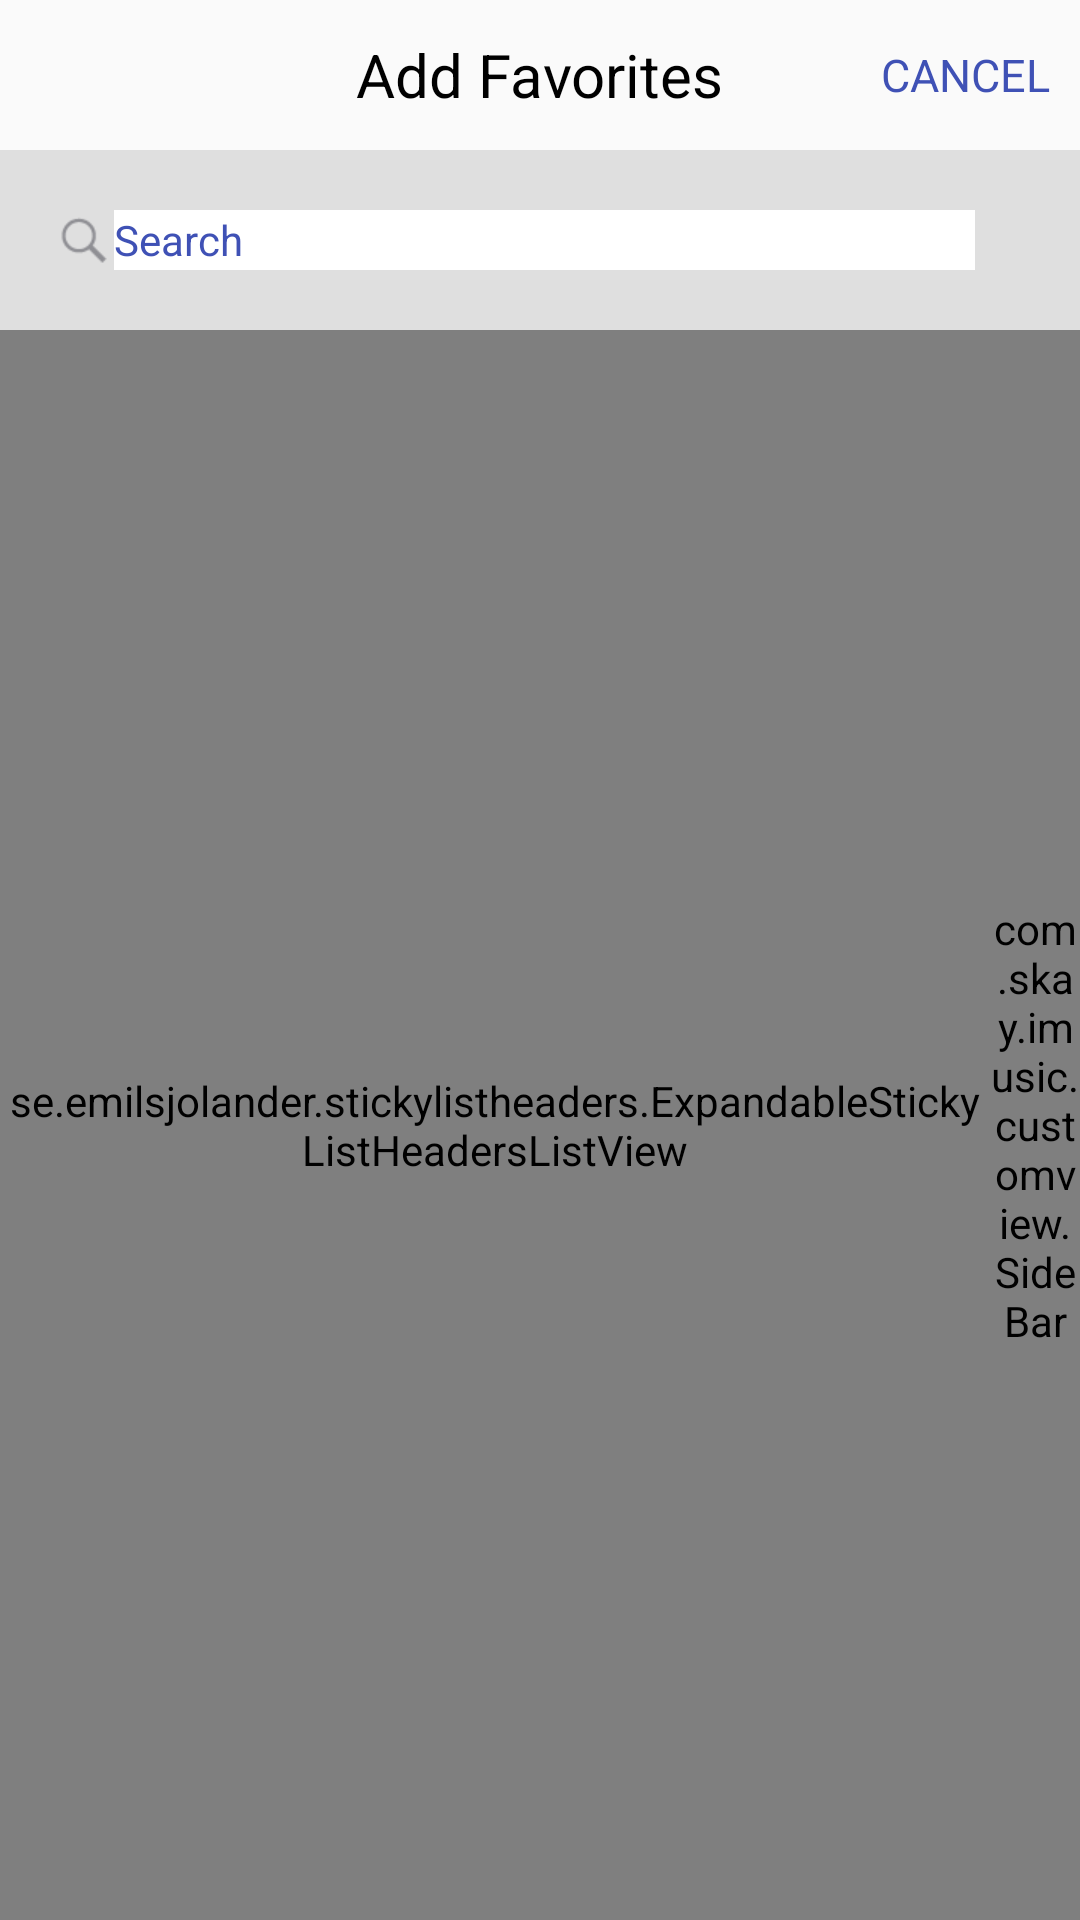

Produce the Android XML layout that renders to this screen, including the resource entries it uses.
<!-- AndroidManifest.xml: application theme AppTheme -->
<!-- res/layout/add_favorites_fragment.xml -->
<?xml version="1.0" encoding="utf-8"?>
<LinearLayout xmlns:android="http://schemas.android.com/apk/res/android"
    android:layout_width="match_parent"
    android:layout_height="match_parent"
    android:orientation="vertical"
    >
    <RelativeLayout
        android:layout_width="match_parent"
        android:layout_height="50dp">

        <TextView
            android:layout_width="wrap_content"
            android:layout_height="match_parent"
            android:layout_centerInParent="true"
            android:gravity="center_vertical"
            android:text= "@string/add_favorites"
            android:textColor="@android:color/black"
            android:textSize="20sp" />

        <TextView
            android:id="@+id/cancel"
            android:textAllCaps="true"
            android:layout_marginRight="10dp"
            android:layout_alignParentRight="true"
            android:layout_width="wrap_content"
            android:layout_height="match_parent"
            android:gravity="center"
            android:text="@string/cancel"
            android:textColor="@color/colorPrimary"
            android:textSize="15sp" />

    </RelativeLayout>
    <include layout="@layout/search_layout"/>
    <RelativeLayout
        android:layout_width="match_parent"
        android:layout_height="match_parent">
        <se.emilsjolander.stickylistheaders.ExpandableStickyListHeadersListView
            android:id="@+id/list"
            android:layout_width="match_parent"
            android:layout_height="match_parent"
            android:clipToPadding="false"
            android:drawSelectorOnTop="true"
            android:fastScrollEnabled="true"
            android:layout_marginRight="30dp"
            android:overScrollMode="never"
            android:scrollbarStyle="outsideOverlay" />
        <TextView
            android:id="@+id/dialog"
            android:layout_width="80dp"
            android:layout_height="80dp"
            android:layout_centerHorizontal="true"
            android:layout_centerVertical="true"
            android:background="@drawable/head_number_bg"
            android:gravity="center"
            android:textColor="@color/primary_color"
            android:textSize="30sp"
            android:visibility="gone"
            />
        <com.skay.imusic.customview.SideBar
            android:background="@android:color/transparent"
            android:id="@+id/sideBar"
            android:layout_width="30dp"
            android:layout_height="match_parent"
            android:layout_alignParentRight="true" />

    </RelativeLayout>
</LinearLayout>
<!-- res/layout/search_layout.xml (included above) -->
<?xml version="1.0" encoding="utf-8"?>
<LinearLayout xmlns:android="http://schemas.android.com/apk/res/android"
    android:layout_width="match_parent"
    android:layout_height="60dp"
    android:orientation="vertical"
    android:background="#dfdfdf"
    android:gravity="center_vertical">
    <LinearLayout
        android:focusable="true"
        android:focusableInTouchMode="true"
        android:layout_width="match_parent"
        android:layout_height="30dp"
        android:orientation="horizontal"
        android:gravity="center"
        android:background="@drawable/bg_search"
        android:layout_marginLeft="8dp"
        android:layout_marginRight="35dp">

        <ImageView
            android:layout_width="20dp"
            android:layout_height="20dp"
            android:layout_marginLeft="10dp"
            android:src="@mipmap/ic_search"/>
        <EditText
            android:id="@+id/edSearch"
            android:layout_width="match_parent"
            android:layout_height="20dp"
            android:textSize="14sp"
            android:background="#fff"
            android:hint="Search"
            android:textColorHint="@color/colorPrimary"/>

    </LinearLayout>

</LinearLayout>
<!-- resources referenced by this layout -->
<resources>
  <color name="colorPrimary">#3F51B5</color>
  <color name="primary_color">#9C27B0</color>
  <!-- mipmap ic_search: png bitmap (mipmap-hdpi, 354 bytes) -->
  <string name="add_favorites">Add Favorites</string>
  <string name="cancel">Cancel</string>
  <style name="AppTheme" parent="Theme.AppCompat.Light.NoActionBar">
          
          <item name="colorPrimary">@color/colorPrimary</item>
          <item name="colorPrimaryDark">@color/colorPrimaryDark</item>
          <item name="colorAccent">@color/colorAccent</item>
          <item name="android:windowActionBar">false</item>
          <item name="android:windowNoTitle">true</item>
      </style>
  <color name="colorPrimaryDark">#303F9F</color>
  <color name="colorAccent">#FF4081</color>
</resources>
